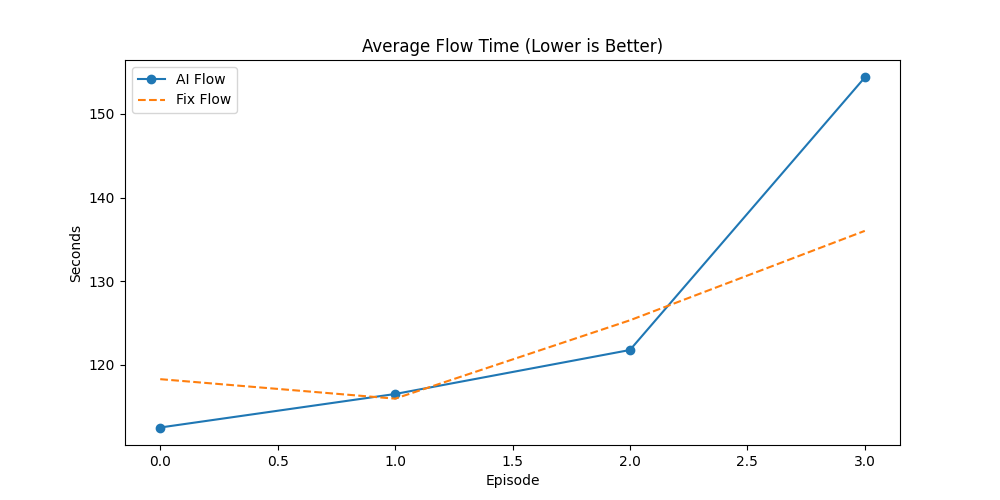

Data behind this chart, as committed beside it:
Episode, AI_Done(%), Fix_Done(%), AI_Flow, Fix_Flow, AI_Makespan, Fix_Makespan, AI_GA_Time, Fix_GA_Time, Winner
0, 44.55, 34.55, 112.5, 118.3, 478.4, 497.4, 76.1, 219.5, AI
1, 57.95, 52.27, 116.5, 115.9, 495.3, 491.3, 62.64, 158.7, AI
2, 47.57, 41.75, 121.8, 125.3, 495, 477, 64.43, 185.2, AI
3, 45.3, 30.77, 154.4, 136, 491, 504, 89.94, 279.9, AI
